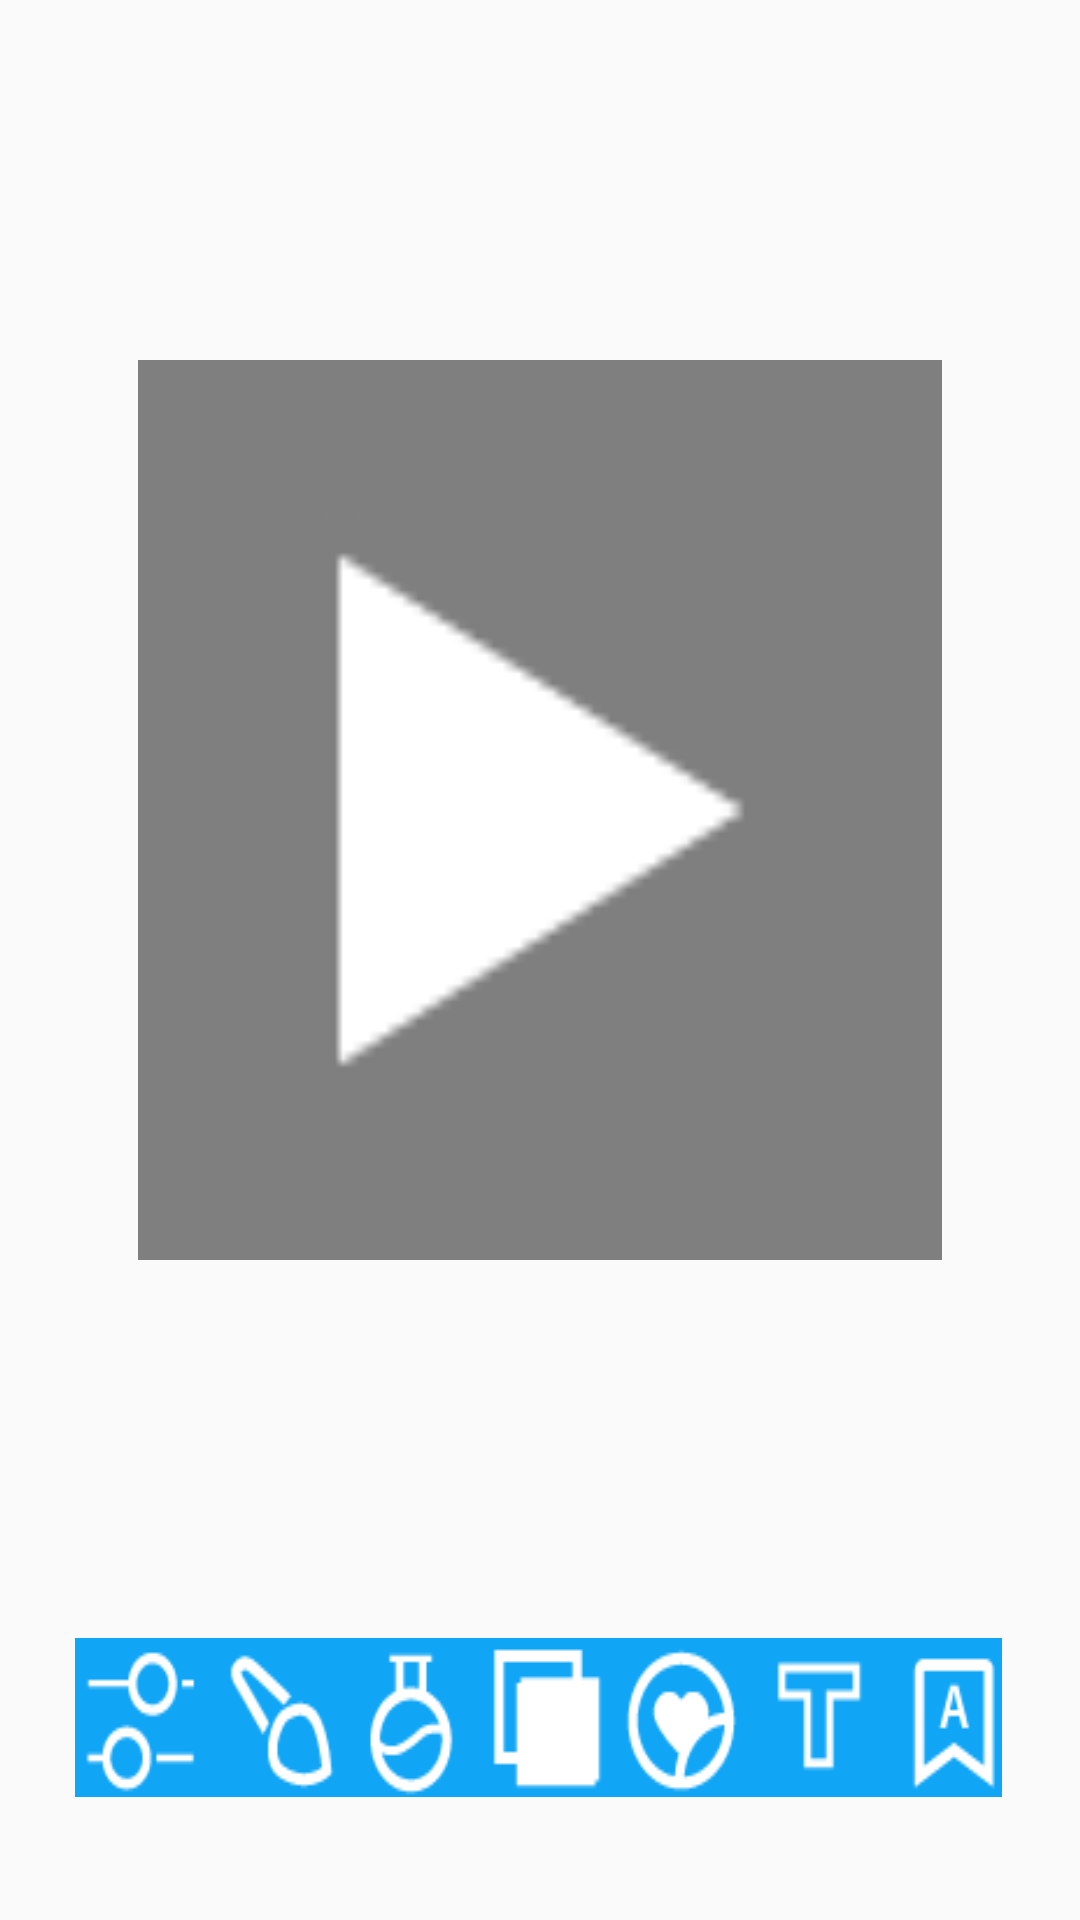

Layout XML and referenced resources for this Android screen:
<!-- AndroidManifest.xml: application theme Theme.MyApplication -->
<!-- res/layout/activity_edit.xml -->
<?xml version="1.0" encoding="utf-8"?>
<RelativeLayout xmlns:android="http://schemas.android.com/apk/res/android"
    xmlns:app="http://schemas.android.com/apk/res-auto"
    xmlns:tools="http://schemas.android.com/tools"
    android:layout_width="match_parent"
    android:layout_height="match_parent"
    android:background="@drawable/background"
    tools:context=".EditActivity">


    <ScrollView
        android:layout_width="wrap_content"
        android:layout_height="wrap_content"
        android:layout_alignParentStart="true"
        android:layout_alignParentEnd="true"
        android:layout_alignParentBottom="true"
        android:layout_marginStart="25dp"
        android:layout_marginEnd="26dp"
        android:layout_marginBottom="41dp">

        <LinearLayout
            android:layout_width="360dp"
            android:layout_height="59dp"
            android:background="#10A5F5"
            android:orientation="horizontal">

            <Button
                android:id="@+id/adjustmentbtn"
                android:layout_width="wrap_content"
                android:layout_height="wrap_content"
                android:layout_weight="1"
                android:background="@drawable/adjustments" />

            <Button
                android:id="@+id/brushBtn"
                android:layout_width="wrap_content"
                android:layout_height="wrap_content"
                android:layout_weight="1"
                android:background="@drawable/brush" />

            <Button
                android:id="@+id/filterBtn"
                android:layout_width="wrap_content"
                android:layout_height="wrap_content"
                android:layout_weight="1"
                android:background="@drawable/filter" />

            <Button
                android:id="@+id/overlaysBtn"
                android:layout_width="wrap_content"
                android:layout_height="wrap_content"
                android:layout_weight="1"
                android:background="@drawable/overlays" />

            <Button
                android:id="@+id/stickersBtn"
                android:layout_width="wrap_content"
                android:layout_height="wrap_content"
                android:layout_weight="1"
                android:background="@drawable/stickers" />

            <Button
                android:id="@+id/textBtn"
                android:layout_width="wrap_content"
                android:layout_height="wrap_content"
                android:layout_weight="1"
                android:background="@drawable/text" />

            <Button
                android:id="@+id/textdesignBtn"
                android:layout_width="wrap_content"
                android:layout_height="wrap_content"
                android:layout_weight="1"
                android:background="@drawable/textdesign" />

            <Button
                android:id="@+id/trimBtn"
                android:layout_width="wrap_content"
                android:layout_height="wrap_content"
                android:layout_weight="1"
                android:background="@drawable/trim" />

        </LinearLayout>
    </ScrollView>

    <VideoView
        android:id="@+id/videoView"
        android:layout_width="283dp"
        android:layout_height="295dp"
        android:layout_alignParentStart="true"
        android:layout_alignParentTop="true"
        android:layout_alignParentEnd="true"
        android:layout_alignParentBottom="true"
        android:layout_marginStart="46dp"
        android:layout_marginTop="120dp"
        android:layout_marginEnd="46dp"
        android:layout_marginBottom="220dp"
        android:clickable="true"
        android:focusable="true"
        android:foreground="@android:drawable/ic_media_play" />

</RelativeLayout>
<!-- resources referenced by this layout -->
<resources>
  <!-- drawable adjustments: png bitmap (drawable, 658 bytes) -->
  <!-- drawable brush: png bitmap (drawable, 671 bytes) -->
  <!-- drawable filter: png bitmap (drawable, 674 bytes) -->
  <!-- drawable overlays: png bitmap (drawable, 309 bytes) -->
  <!-- drawable stickers: png bitmap (drawable, 861 bytes) -->
  <!-- drawable text: png bitmap (drawable, 338 bytes) -->
  <!-- drawable textdesign: png bitmap (drawable, 659 bytes) -->
  <!-- drawable trim: png bitmap (drawable, 781 bytes) -->
  <style name="Theme.MyApplication" parent="Theme.AppCompat.Light.DarkActionBar">
          
          <item name="colorPrimary">@color/transparent</item>
          <item name="colorPrimaryDark">@color/purple_700</item>
          <item name="colorAccent">@color/teal_200</item>
          <item name="windowActionBarOverlay">true</item>
  
  
          
      </style>
  <color name="transparent">#30000000</color>
  <color name="purple_700">#FF3700B3</color>
  <color name="teal_200">#FF03DAC5</color>
</resources>
